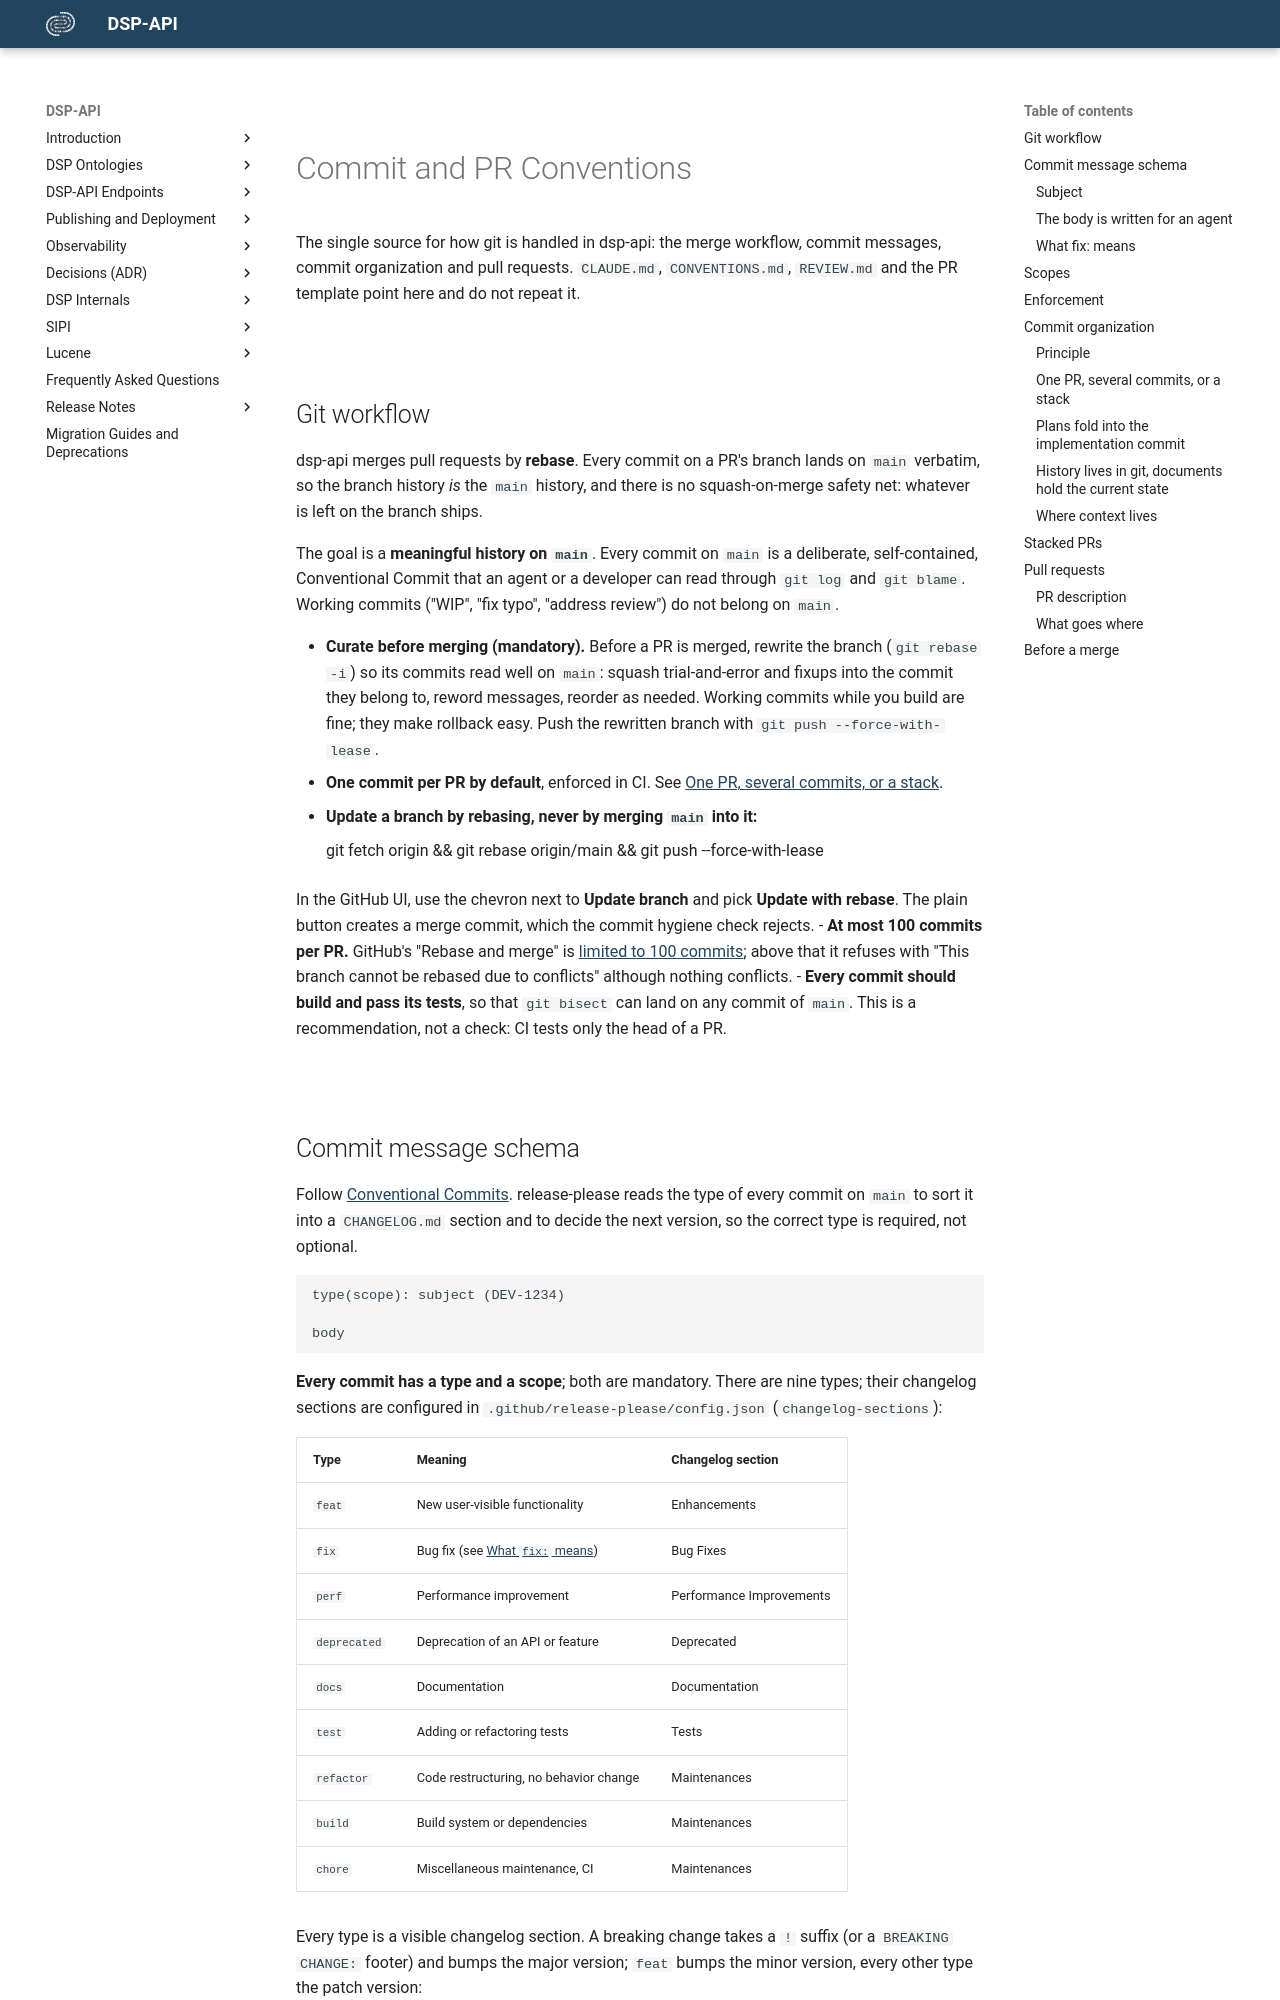

repository: dasch-swiss/dsp-api · page: development/commit-conventions/index.html · generator: mkdocs

# Commit and PR Conventions

The single source for how git is handled in dsp-api: the merge workflow, commit messages, commit organization
and pull requests. `CLAUDE.md`, `CONVENTIONS.md`, `REVIEW.md` and the PR template point here and do not repeat it.

## Git workflow

dsp-api merges pull requests by **rebase**. Every commit on a PR's branch lands on `main` verbatim, so the branch
history *is* the `main` history, and there is no squash-on-merge safety net: whatever is left on the branch ships.

The goal is a **meaningful history on `main`**. Every commit on `main` is a deliberate, self-contained,
Conventional Commit that an agent or a developer can read through `git log` and `git blame`. Working commits
("WIP", "fix typo", "address review") do not belong on `main`.

- **Curate before merging (mandatory).** Before a PR is merged, rewrite the branch (`git rebase -i`) so its commits
  read well on `main`: squash trial-and-error and fixups into the commit they belong to, reword messages, reorder
  as needed. Working commits while you build are fine; they make rollback easy. Push the rewritten branch with
  `git push --force-with-lease`.
- **One commit per PR by default**, enforced in CI. See
  [One PR, several commits, or a stack](#one-pr-several-commits-or-a-stack).
- **Update a branch by rebasing, never by merging `main` into it:**

      git fetch origin && git rebase origin/main && git push --force-with-lease

  In the GitHub UI, use the chevron next to **Update branch** and pick **Update with rebase**. The plain button
  creates a merge commit, which the commit hygiene check rejects.
- **At most 100 commits per PR.** GitHub's "Rebase and merge" is
  [limited to 100 commits](https://docs.github.com/en/repositories/creating-and-managing-repositories/repository-limits);
  above that it refuses with "This branch cannot be rebased due to conflicts" although nothing conflicts.
- **Every commit should build and pass its tests**, so that `git bisect` can land on any commit of `main`. This is a
  recommendation, not a check: CI tests only the head of a PR.
